Run: headless pygame with SDL's dummy video driver; simulated clock (each Clock.tick advances the game by its frame time, no real sleeping); random seed 0; keys injected as events and as key.get_pressed() state; mouse plan: one left click at the window centre at the start of phase 2, then a move to the lower-right quarter at the start of phase 3.
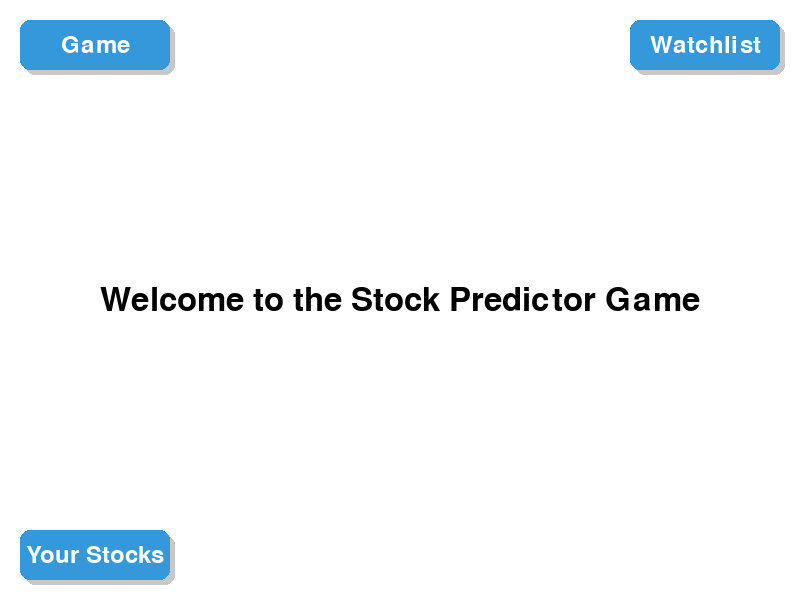
Frame 1 of 4 · flips 1–60 · no input
Frame 2 of 4 · flips 61–180 · clicked the window centre · tapped SPACE, RETURN · held RIGHT (→), D · screen unchanged from frame 1, image omitted
Frame 3 of 4 · flips 181–300 · moved the mouse to the lower-right quarter · held DOWN (↓), S · screen unchanged from frame 2, image omitted
Frame 4 of 4 · flips 301–420 · held LEFT (←), A, UP (↑), W · screen unchanged from frame 3, image omitted

The pygame program that drew these frames:

import pygame
import sys

pygame.init()

# Screen dimensions and setup
SCREEN_WIDTH = 800
SCREEN_HEIGHT = 600
screen = pygame.display.set_mode((SCREEN_WIDTH, SCREEN_HEIGHT))
pygame.display.set_caption("Stock Predictor")

# Colors
WHITE = (255, 255, 255)
BLACK = (0, 0, 0)
BLUE = (52, 152, 219)  # Default color (Blue)
LIGHT_BLUE = (41, 128, 185)
BRIGHT_RED = (255, 0, 0)
SHADOW_COLOR = (200, 200, 200)
GREEN = (39, 174, 96)  # Turned green when clicked

# Fonts
font = pygame.font.Font(None, 36)
title_font = pygame.font.Font(None, 48)

# Global state
current_screen = "home"  # Tracks the current screen
home_button_clicked = False  # Tracks if the home button was clicked

# Button definitions
def create_button(x, y, width, height):
    return pygame.Rect(x, y, width, height)

home_button = create_button(SCREEN_WIDTH - 170, SCREEN_HEIGHT - 70, 150, 50)
end_button = create_button(20, SCREEN_HEIGHT - 70, 150, 50)

# Home screen buttons
game_button = create_button(20, 20, 150, 50)  # Top-left corner
watchlist_button = create_button(SCREEN_WIDTH - 170, 20, 150, 50)  # Top-right corner
your_stocks_button = create_button(20, SCREEN_HEIGHT - 70, 150, 50)  # Bottom-left corner


def draw_button_with_shadow(surface, color, rect, shadow_color, corner_radius, shadow_offset=5):
    shadow_rect = rect.copy()
    shadow_rect.x += shadow_offset
    shadow_rect.y += shadow_offset
    pygame.draw.rect(surface, shadow_color, shadow_rect, border_radius=corner_radius)
    pygame.draw.rect(surface, color, rect, border_radius=corner_radius)


def draw_button(name, rect, color, mouse_pos):
    button_color = LIGHT_BLUE if rect.collidepoint(mouse_pos) else color
    draw_button_with_shadow(screen, button_color, rect, SHADOW_COLOR, 10)
    text = font.render(name, True, WHITE)
    text_rect = text.get_rect(center=rect.center)
    screen.blit(text, text_rect)


def draw_centered_text(text, font, color, surface, y_offset=0):
    """Helper function to draw text centered on the screen."""
    text_surface = font.render(text, True, color)
    text_rect = text_surface.get_rect(center=(SCREEN_WIDTH // 2, SCREEN_HEIGHT // 2 + y_offset))
    surface.blit(text_surface, text_rect)


def draw_home_screen(mouse_pos):
    draw_centered_text("Welcome to the Stock Predictor Game", title_font, BLACK, screen)

    draw_button("Game", game_button, BLUE, mouse_pos)
    draw_button("Watchlist", watchlist_button, BLUE, mouse_pos)
    draw_button("Your Stocks", your_stocks_button, BLUE, mouse_pos)


def draw_secondary_screen(title, mouse_pos):
    draw_centered_text(title, title_font, BLACK, screen)

    home_color = GREEN if home_button_clicked else BLUE
    draw_button("Home", home_button, home_color, mouse_pos)

    draw_button("End", end_button, BRIGHT_RED, mouse_pos)

running = True
while running:
    screen.fill(WHITE)
    mouse_pos = pygame.mouse.get_pos()

    for event in pygame.event.get():
        if event.type == pygame.QUIT:
            running = False
        elif event.type == pygame.MOUSEBUTTONDOWN:
            if current_screen == "home":
                if game_button.collidepoint(event.pos):
                    current_screen = "game"
                elif watchlist_button.collidepoint(event.pos):
                    current_screen = "watchlist"
                elif your_stocks_button.collidepoint(event.pos):
                    current_screen = "your_stocks"
            else:
                if home_button.collidepoint(event.pos):
                    current_screen = "home"
                    home_button_clicked = True  
                elif end_button.collidepoint(event.pos):
                    running = False

    if current_screen == "home":
        draw_home_screen(mouse_pos)
    elif current_screen == "game":
        draw_secondary_screen("Game Screen", mouse_pos)
    elif current_screen == "watchlist":
        draw_secondary_screen("Watchlist Screen", mouse_pos)
    elif current_screen == "your_stocks":
        draw_secondary_screen("Your Stocks Screen", mouse_pos)

    pygame.display.flip()

pygame.quit()
sys.exit()
